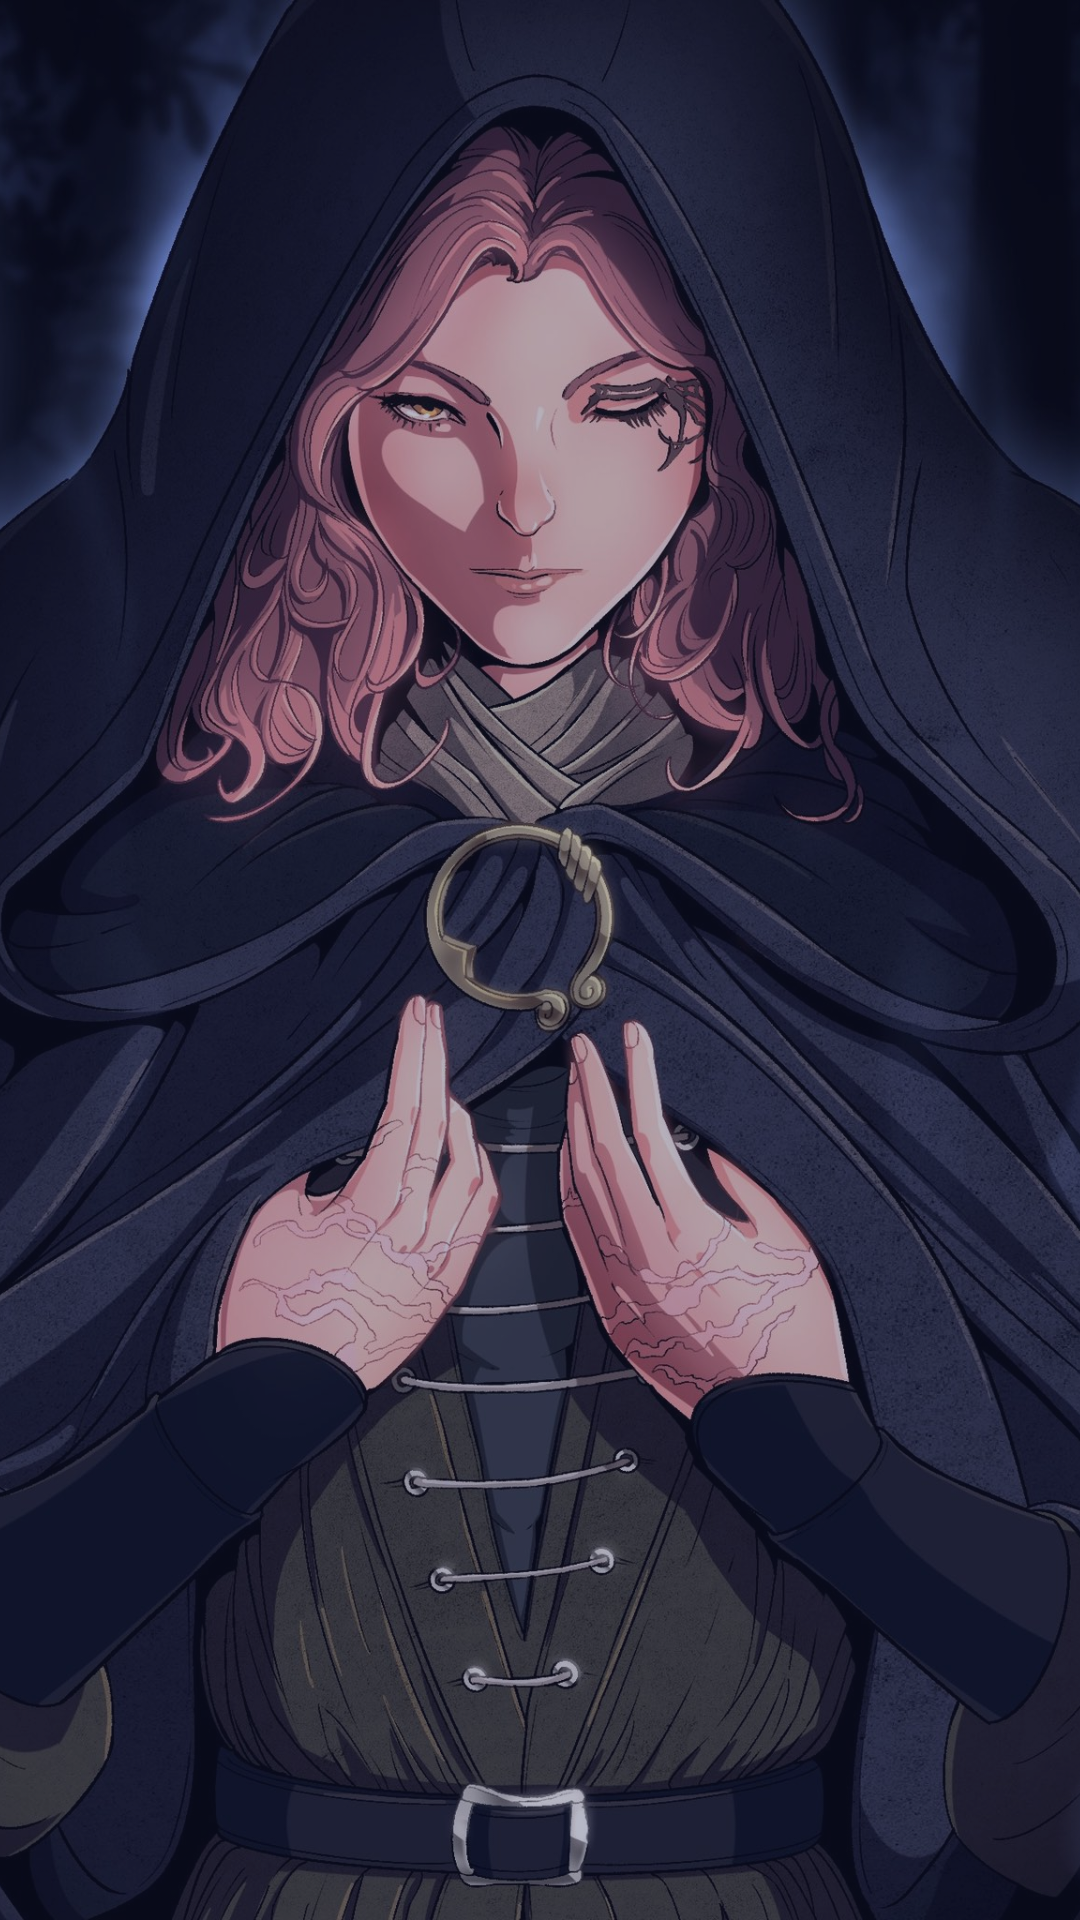

Write the Android layout XML for this screen, with the resource values it uses.
<!-- AndroidManifest.xml: application theme Theme.EldenWiki2 -->
<!-- res/layout/activity_fetching.xml -->
<?xml version="1.0" encoding="utf-8"?>
<androidx.constraintlayout.widget.ConstraintLayout xmlns:android="http://schemas.android.com/apk/res/android"
    xmlns:app="http://schemas.android.com/apk/res-auto"
    xmlns:tools="http://schemas.android.com/tools"
    android:layout_width="match_parent"
    android:layout_height="match_parent"
    tools:context="FetchingActivity">

    <ImageView
        android:layout_width="match_parent"
        android:layout_height="match_parent"
        android:src="@drawable/fetchmujer"
        android:orientation="vertical"
        android:scaleType="centerCrop"/>

    <LinearLayout
        android:gravity="center"
        android:orientation="vertical"
        android:background="#511A2251"
        android:layout_width="match_parent"
        android:layout_height="match_parent">


        <androidx.recyclerview.widget.RecyclerView
            android:id="@+id/rvWom"
            android:layout_width="match_parent"
            android:layout_height="match_parent"
            android:layout_marginStart="1dp"
            android:layout_marginTop="1dp"
            android:layout_marginEnd="1dp"
            android:layout_marginBottom="1dp"
            app:layout_constraintBottom_toBottomOf="parent"
            app:layout_constraintEnd_toEndOf="parent"
            app:layout_constraintStart_toStartOf="parent"
            app:layout_constraintTop_toTopOf="parent"
            tools:listitem="@layout/wom_list_item" />

        <TextView
        android:id="@+id/tvLoadingData"
        android:layout_width="wrap_content"
        android:layout_height="wrap_content"
        android:text="Loading Data....."
        android:textSize="28sp"
        android:textColor="@color/black"
        android:textStyle="bold"
        android:visibility="gone"
        app:layout_constraintBottom_toBottomOf="parent"
        app:layout_constraintEnd_toEndOf="parent"
        app:layout_constraintStart_toStartOf="parent"
        app:layout_constraintTop_toTopOf="parent" />

    </LinearLayout>

</androidx.constraintlayout.widget.ConstraintLayout>
<!-- res/layout/wom_list_item.xml (included above) -->
<?xml version="1.0" encoding="utf-8"?>
<androidx.cardview.widget.CardView xmlns:android="http://schemas.android.com/apk/res/android"
    android:layout_width="match_parent"
    android:layout_height="wrap_content"
    xmlns:app="http://schemas.android.com/apk/res-auto"
    app:cardElevation="8dp"
    app:cardCornerRadius="8dp"
    android:layout_margin="8dp"
    app:cardBackgroundColor="@color/azul2">

    <LinearLayout
        android:layout_width="wrap_content"
        android:layout_height="wrap_content"
        android:gravity="center"
        android:padding="16dp"
        android:layout_gravity="center"
        android:orientation="vertical">

        <LinearLayout
            android:layout_width="wrap_content"
            android:layout_height="wrap_content"
            android:layout_gravity="center_vertical"
            android:orientation="horizontal">

            <TextView
                android:id="@+id/tvWomName"
                android:layout_width="wrap_content"
                android:layout_height="wrap_content"
                android:text="Datos Mujer"
                android:layout_gravity="center"
                android:gravity="center"
                android:textColor="@color/dorado"
                android:textSize="30sp"
                android:textStyle="bold"/>


        </LinearLayout>

    </LinearLayout>

</androidx.cardview.widget.CardView>
<!-- resources referenced by this layout -->
<resources>
  <color name="azul2">#161833</color>
  <color name="black">#FF000000</color>
  <color name="dorado">#d9b13b</color>
  <!-- drawable fetchmujer: jpg bitmap (drawable, 478533 bytes) -->
  <style name="Theme.EldenWiki2" parent="Theme.MaterialComponents.DayNight.DarkActionBar">
          
          <item name="colorPrimary">@color/azul2</item>
          <item name="colorPrimaryVariant">@color/dorado</item>
          <item name="colorOnPrimary">@color/white</item>
          
          <item name="colorSecondary">@color/teal_200</item>
          <item name="colorSecondaryVariant">@color/teal_700</item>
          <item name="colorOnSecondary">@color/black</item>
          
          <item name="android:statusBarColor" tools:targetApi="l">?attr/colorPrimaryVariant</item>
          
      </style>
  <color name="white">#FFFFFFFF</color>
  <color name="teal_200">#FF03DAC5</color>
  <color name="teal_700">#FF018786</color>
</resources>
